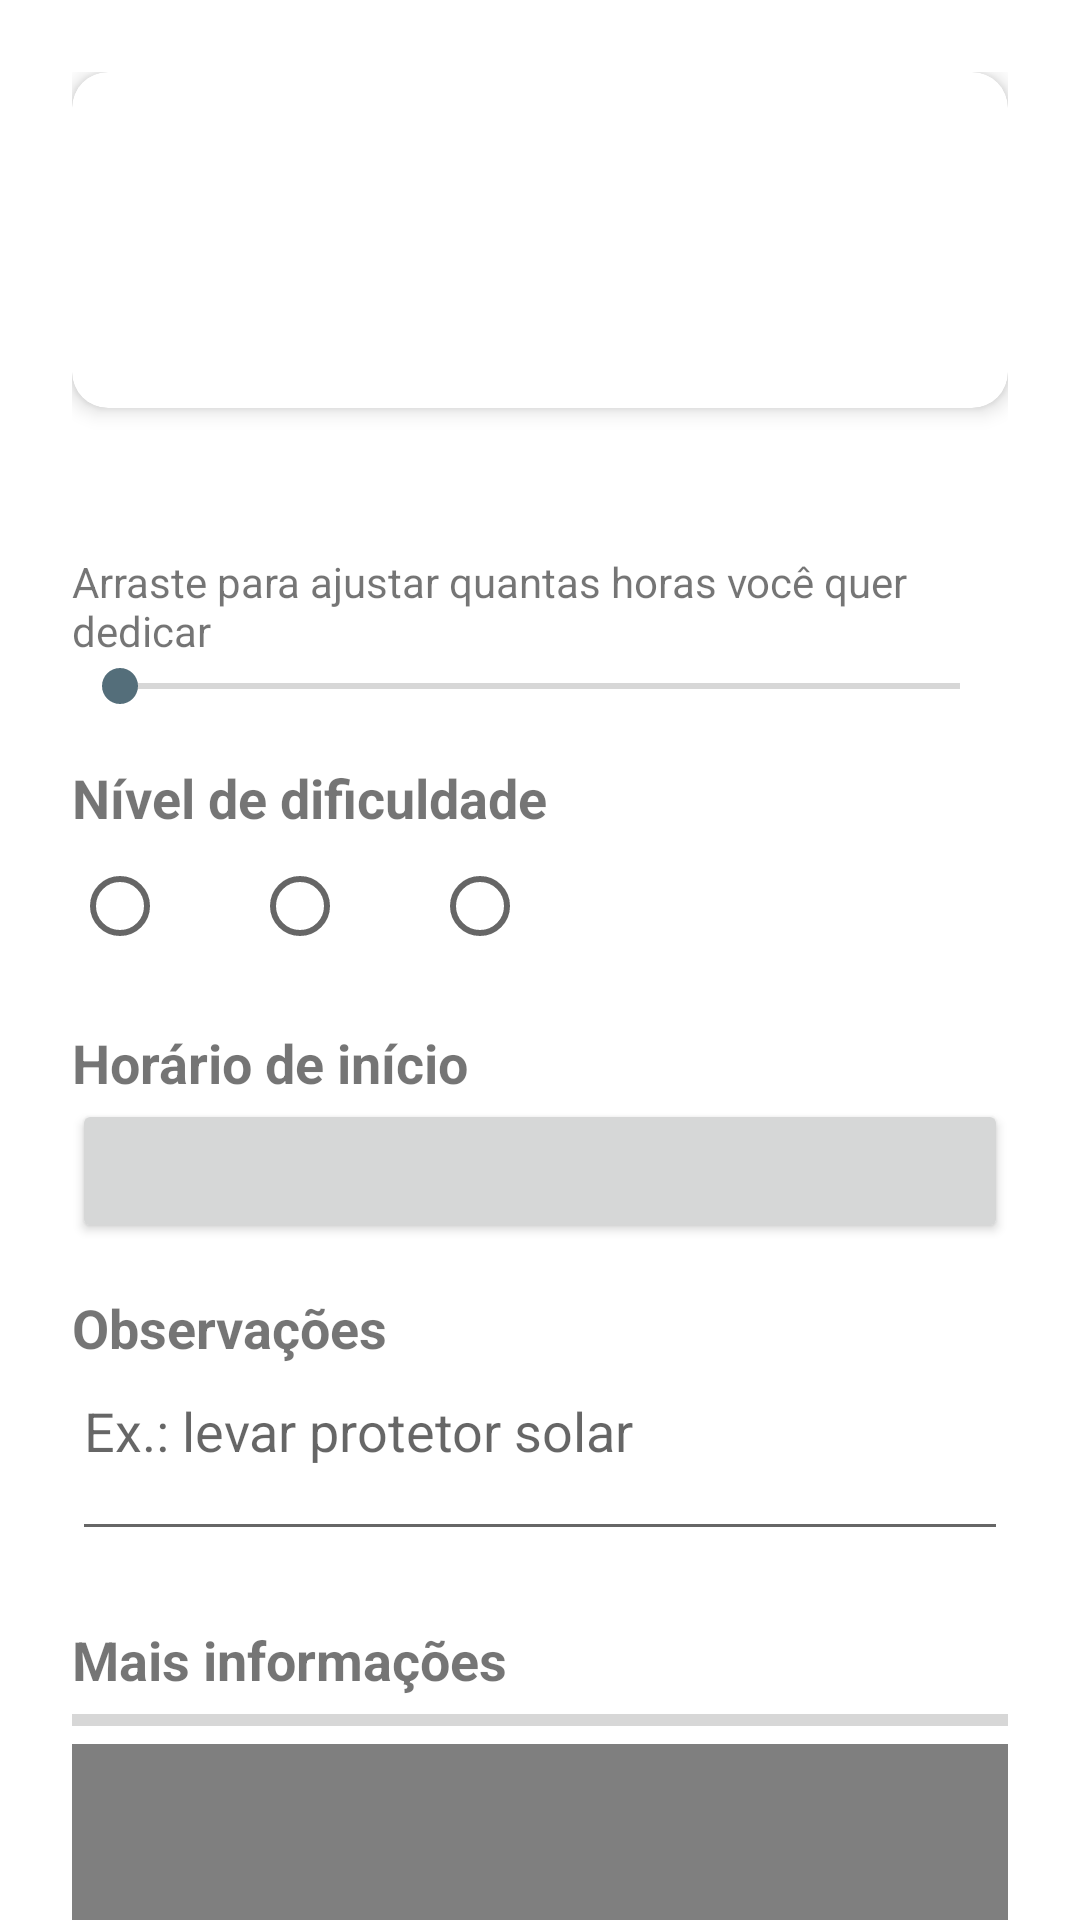

Write the Android layout XML for this screen, with the resource values it uses.
<!-- AndroidManifest.xml: application theme Theme.TripPlanning -->
<!-- res/layout/activity_attraction_details.xml -->
<?xml version="1.0" encoding="utf-8"?>
<androidx.core.widget.NestedScrollView
    xmlns:android="http://schemas.android.com/apk/res/android"
    xmlns:app="http://schemas.android.com/apk/res-auto"
    xmlns:tools="http://schemas.android.com/tools"
    android:layout_width="match_parent"
    android:layout_height="match_parent"
    android:fitsSystemWindows="true">

    <LinearLayout
        android:layout_width="match_parent"
        android:layout_height="wrap_content"
        android:orientation="vertical"
        android:padding="24dp">

        
        <androidx.cardview.widget.CardView
            android:layout_width="match_parent"
            android:layout_height="wrap_content"
            app:cardCornerRadius="12dp"
            app:cardElevation="4dp">

            <LinearLayout
                android:layout_width="match_parent"
                android:layout_height="wrap_content"
                android:orientation="horizontal"
                android:padding="16dp">

                <ImageView
                    android:id="@+id/imgAttraction"
                    android:layout_width="80dp"
                    android:layout_height="80dp"
                    android:layout_gravity="center_vertical"
                    android:contentDescription="@string/attraction_image_description"
                    tools:src="@drawable/ic_adventure" />

                <LinearLayout
                    android:layout_width="0dp"
                    android:layout_height="wrap_content"
                    android:layout_gravity="center_vertical"
                    android:layout_marginStart="16dp"
                    android:layout_weight="1"
                    android:orientation="vertical">

                    <TextView
                        android:id="@+id/txtAttractionName"
                        android:layout_width="match_parent"
                        android:layout_height="wrap_content"
                        android:textSize="20sp"
                        android:textStyle="bold"
                        tools:text="Trilha na montanha" />

                    <TextView
                        android:id="@+id/txtAttractionDescription"
                        android:layout_width="match_parent"
                        android:layout_height="wrap_content"
                        android:layout_marginTop="4dp"
                        android:textSize="14sp"
                        tools:text="Caminhada guiada até o mirante." />

                </LinearLayout>

            </LinearLayout>

        </androidx.cardview.widget.CardView>

        
        <TextView
            android:id="@+id/txtDuration"
            android:layout_width="wrap_content"
            android:layout_height="wrap_content"
            android:layout_marginTop="24dp"
            android:textSize="18sp"
            android:textStyle="bold"
            tools:text="Duração: 4 h" />

        <TextView
            android:layout_width="match_parent"
            android:layout_height="wrap_content"
            android:text="@string/details_duration_hint"
            android:textSize="14sp" />

        <SeekBar
            android:id="@+id/seekDuration"
            android:layout_width="match_parent"
            android:layout_height="wrap_content"
            android:max="12"
            android:min="1" />

        
        <TextView
            android:layout_width="wrap_content"
            android:layout_height="wrap_content"
            android:layout_marginTop="16dp"
            android:text="@string/details_difficulty"
            android:textSize="18sp"
            android:textStyle="bold" />

        <RadioGroup
            android:id="@+id/groupDifficulty"
            android:layout_width="match_parent"
            android:layout_height="wrap_content"
            android:orientation="horizontal">

            <RadioButton
                android:id="@+id/radioEasy"
                android:layout_width="wrap_content"
                android:layout_height="wrap_content"
                tools:text="Fácil" />

            <RadioButton
                android:id="@+id/radioMedium"
                android:layout_width="wrap_content"
                android:layout_height="wrap_content"
                android:layout_marginStart="12dp"
                tools:text="Média" />

            <RadioButton
                android:id="@+id/radioHard"
                android:layout_width="wrap_content"
                android:layout_height="wrap_content"
                android:layout_marginStart="12dp"
                tools:text="Difícil" />

        </RadioGroup>

        
        <TextView
            android:layout_width="wrap_content"
            android:layout_height="wrap_content"
            android:layout_marginTop="16dp"
            android:text="@string/details_start_time"
            android:textSize="18sp"
            android:textStyle="bold" />

        <Button
            android:id="@+id/btnStartTime"
            android:layout_width="match_parent"
            android:layout_height="wrap_content"
            tools:text="09:00" />

        
        <TextView
            android:layout_width="wrap_content"
            android:layout_height="wrap_content"
            android:layout_marginTop="16dp"
            android:text="@string/details_notes"
            android:textSize="18sp"
            android:textStyle="bold" />

        <EditText
            android:id="@+id/editNotes"
            android:layout_width="match_parent"
            android:layout_height="wrap_content"
            android:autofillHints=""
            android:gravity="top|start"
            android:hint="@string/details_notes_hint"
            android:inputType="textMultiLine"
            android:minLines="2" />

        
        <TextView
            android:layout_width="wrap_content"
            android:layout_height="wrap_content"
            android:layout_marginTop="24dp"
            android:text="@string/details_more_info"
            android:textSize="18sp"
            android:textStyle="bold" />

        <ProgressBar
            android:id="@+id/progressPage"
            style="?android:attr/progressBarStyleHorizontal"
            android:layout_width="match_parent"
            android:layout_height="wrap_content"
            android:max="100" />

        
        <FrameLayout
            android:layout_width="match_parent"
            android:layout_height="240dp">

            <WebView
                android:id="@+id/webAttraction"
                android:layout_width="match_parent"
                android:layout_height="match_parent"
                android:nestedScrollingEnabled="true" />

        </FrameLayout>

        <Button
            android:id="@+id/btnAddToTrip"
            android:layout_width="match_parent"
            android:layout_height="wrap_content"
            android:layout_marginTop="24dp"
            android:text="@string/details_add" />

    </LinearLayout>

</androidx.core.widget.NestedScrollView>
<!-- resources referenced by this layout -->
<resources>
  <!-- drawable ic_adventure (drawable) -->
  <vector xmlns:android="http://schemas.android.com/apk/res/android"
      android:width="24dp"
      android:height="24dp"
      android:viewportWidth="24"
      android:viewportHeight="24">
  
      
      <path
          android:fillColor="@color/purple_200"
          android:pathData="M15,4 L23,20 L7,20 Z" />
  
      
      <path
          android:fillColor="@color/purple_500"
          android:pathData="M8,8 L16,20 L0,20 Z" />
  
      
      <path
          android:fillColor="@color/white"
          android:pathData="M8,8 L10.7,12 L8,13.2 L5.3,12 Z" />
  </vector>
  <string name="attraction_image_description">Imagem ilustrativa da atividade</string>
  <string name="details_add">Adicionar à viagem</string>
  <string name="details_difficulty">Nível de dificuldade</string>
  <string name="details_duration_hint">Arraste para ajustar quantas horas você quer dedicar</string>
  <string name="details_more_info">Mais informações</string>
  <string name="details_notes">Observações</string>
  <string name="details_notes_hint">Ex.: levar protetor solar</string>
  <string name="details_start_time">Horário de início</string>
  <style name="Theme.TripPlanning" parent="Theme.MaterialComponents.DayNight.DarkActionBar">
  
          
          <item name="colorPrimary">@color/ui_primary</item>
          <item name="colorPrimaryVariant">@color/ui_primary_dark</item>
          
          <item name="colorOnPrimary">@color/white</item>
  
          
          <item name="colorSecondary">@color/ui_accent</item>
          <item name="colorSecondaryVariant">@color/ui_accent_dark</item>
          <item name="colorOnSecondary">@color/white</item>
  
      </style>
  <color name="purple_200">#FFBB86FC</color>
  <color name="purple_500">#FF6200EE</color>
  <color name="white">#FFFFFFFF</color>
  <color name="ui_primary">#FF37474F</color>
  <color name="ui_primary_dark">#FF263238</color>
  <color name="ui_accent">#FF546E7A</color>
  <color name="ui_accent_dark">#FF455A64</color>
</resources>
